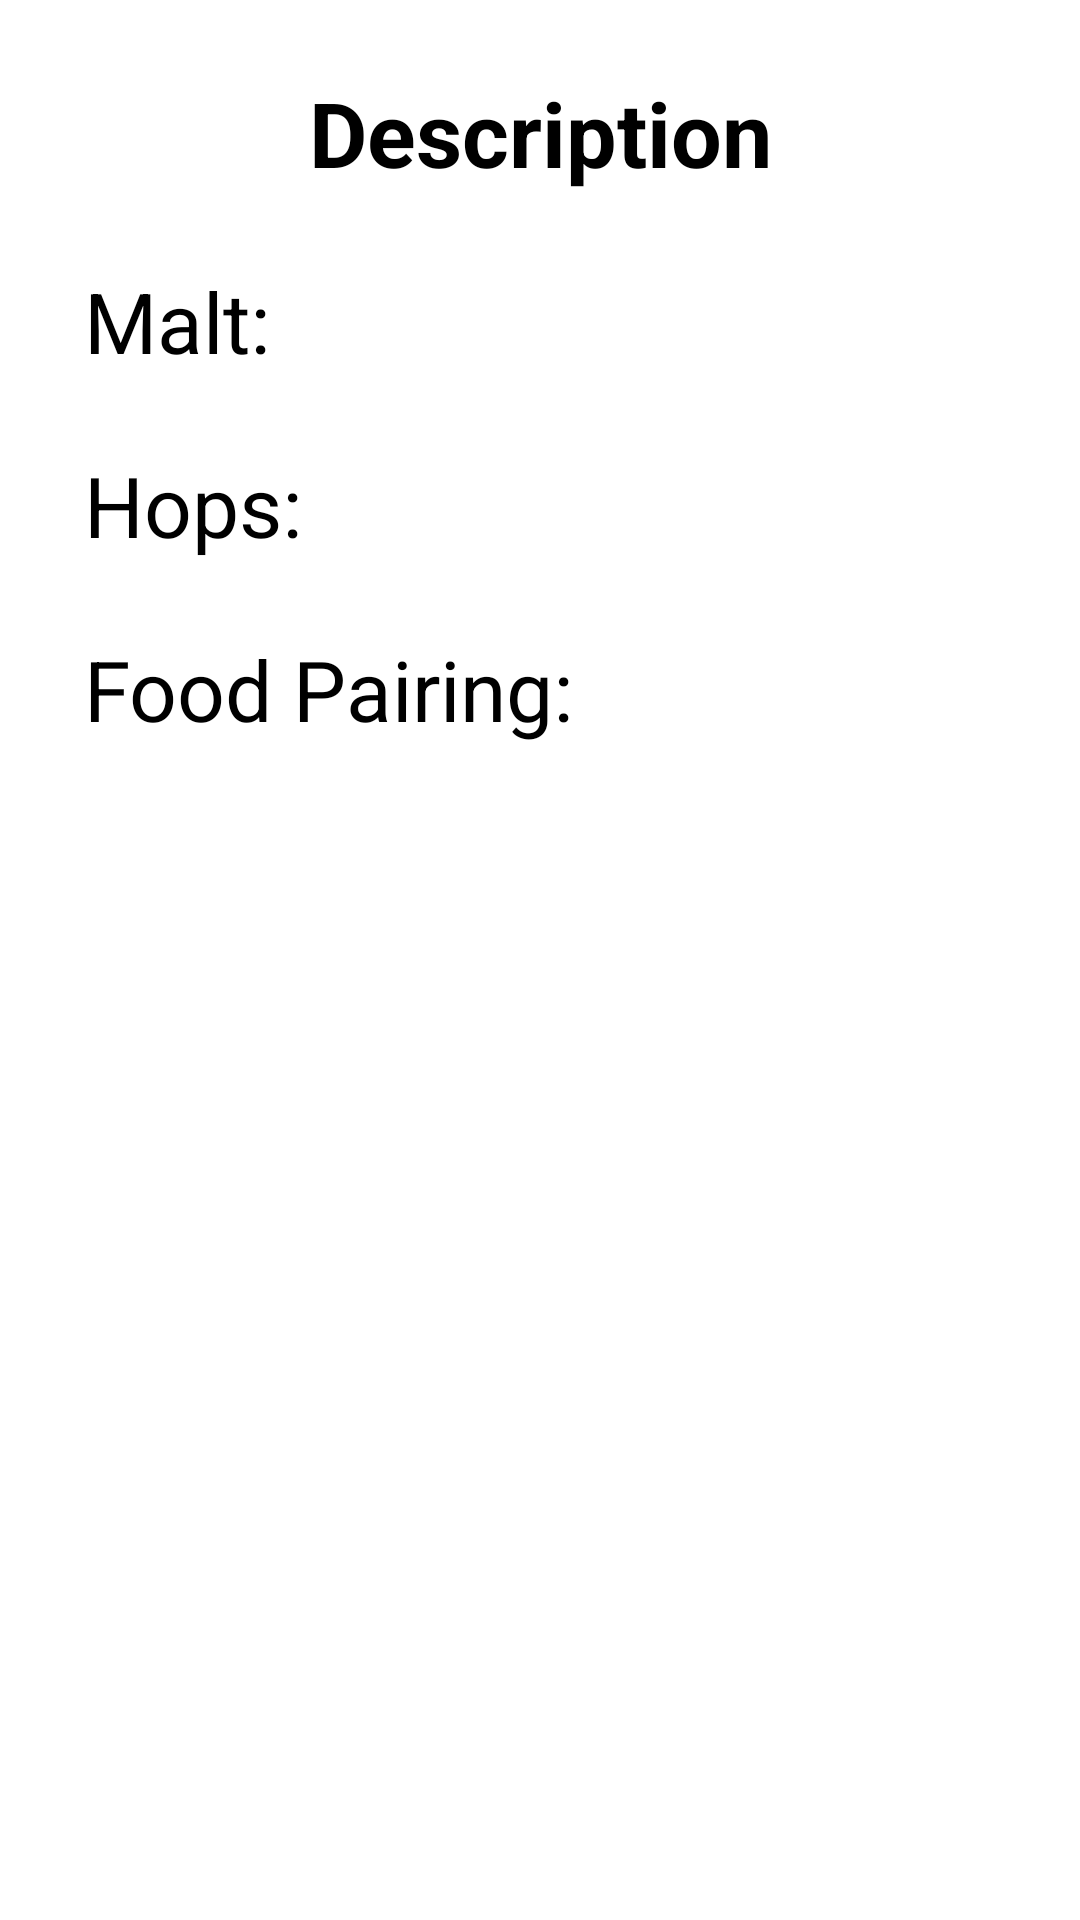

Android layout source for this screen:
<!-- AndroidManifest.xml: application theme Theme.BeersCatalog -->
<!-- res/layout/fragment_beers_details.xml -->
<?xml version="1.0" encoding="utf-8"?>
<androidx.constraintlayout.widget.ConstraintLayout xmlns:android="http://schemas.android.com/apk/res/android"
    xmlns:app="http://schemas.android.com/apk/res-auto"
    xmlns:tools="http://schemas.android.com/tools"
    android:layout_width="match_parent"
    android:layout_height="match_parent"
    tools:context=".ui.beers_details.BeersDetailsFragment">

    <TextView
        android:id="@+id/beer_info_tv_description"
        android:layout_width="wrap_content"
        android:layout_height="wrap_content"
        android:layout_marginTop="24dp"
        android:text="Description"
        android:textColor="@color/black"
        android:textSize="30sp"
        android:textStyle="bold"
        app:layout_constraintEnd_toEndOf="parent"
        app:layout_constraintHorizontal_bias="0.5"
        app:layout_constraintStart_toStartOf="parent"
        app:layout_constraintTop_toTopOf="parent" />

    <TextView
        android:id="@+id/beer_info_tv_malt"
        android:layout_width="wrap_content"
        android:layout_height="wrap_content"
        android:layout_marginStart="28dp"
        android:layout_marginTop="24dp"
        android:text="Malt:"
        android:textColor="@color/black"
        android:textSize="28sp"
        app:layout_constraintStart_toStartOf="parent"
        app:layout_constraintTop_toBottomOf="@+id/beer_info_tv_description" />

    <TextView
        android:id="@+id/beer_info_tv_hops"
        android:layout_width="wrap_content"
        android:layout_height="wrap_content"
        android:layout_marginStart="28dp"
        android:layout_marginTop="24dp"
        android:text="Hops:"
        android:textColor="@color/black"
        android:textSize="28sp"
        app:layout_constraintStart_toStartOf="parent"
        app:layout_constraintTop_toBottomOf="@+id/beer_info_tv_malt" />

    <TextView
        android:id="@+id/beer_info_tv_foodPairing"
        android:layout_width="wrap_content"
        android:layout_height="wrap_content"
        android:layout_marginStart="28dp"
        android:layout_marginTop="24dp"
        android:text="Food Pairing:"
        android:textColor="@color/black"
        android:textSize="28sp"
        app:layout_constraintStart_toStartOf="parent"
        app:layout_constraintTop_toBottomOf="@+id/beer_info_tv_hops" />
</androidx.constraintlayout.widget.ConstraintLayout>
<!-- resources referenced by this layout -->
<resources>
  <style name="Theme.BeersCatalog" parent="Theme.MaterialComponents.DayNight.DarkActionBar">
          
          <item name="colorPrimary">@color/purple_500</item>
          <item name="colorPrimaryVariant">@color/purple_700</item>
          <item name="colorOnPrimary">@color/white</item>
          
          <item name="colorSecondary">@color/teal_200</item>
          <item name="colorSecondaryVariant">@color/teal_700</item>
          <item name="colorOnSecondary">@color/black</item>
          
          <item name="android:statusBarColor">?attr/colorPrimaryVariant</item>
          
      </style>
  <!-- not gathered from this repository: default colours our renderer supplied (Android Studio template values) -->
  <color name="purple_500">#FF6200EE</color>
  <color name="purple_700">#FF3700B3</color>
  <color name="teal_200">#FF03DAC5</color>
  <color name="teal_700">#FF018786</color>
  <color name="black">#FF000000</color>
  <color name="white">#FFFFFFFF</color>
</resources>
